The GitHub repository rdk004/CNN_WBC_Classifier contains a labelled image folder "actual_training_testing_data" with 8 categories: basophil, eosinophil, erythroblast, immature granulocyte, lymphocyte, monocyte, neutrophil, thrombocyte. Examples follow, each with its label.

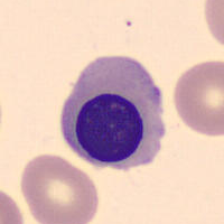
Label: erythroblast

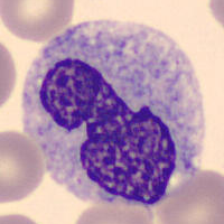
Label: monocyte

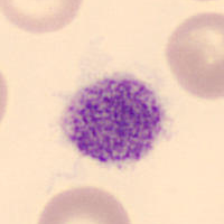
Label: thrombocyte

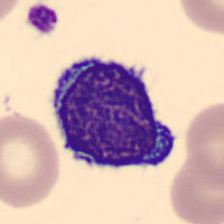
Label: lymphocyte

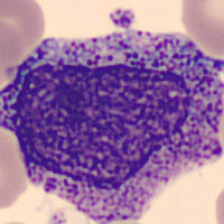
Label: immature granulocyte

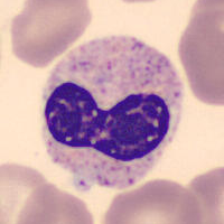
Label: neutrophil
